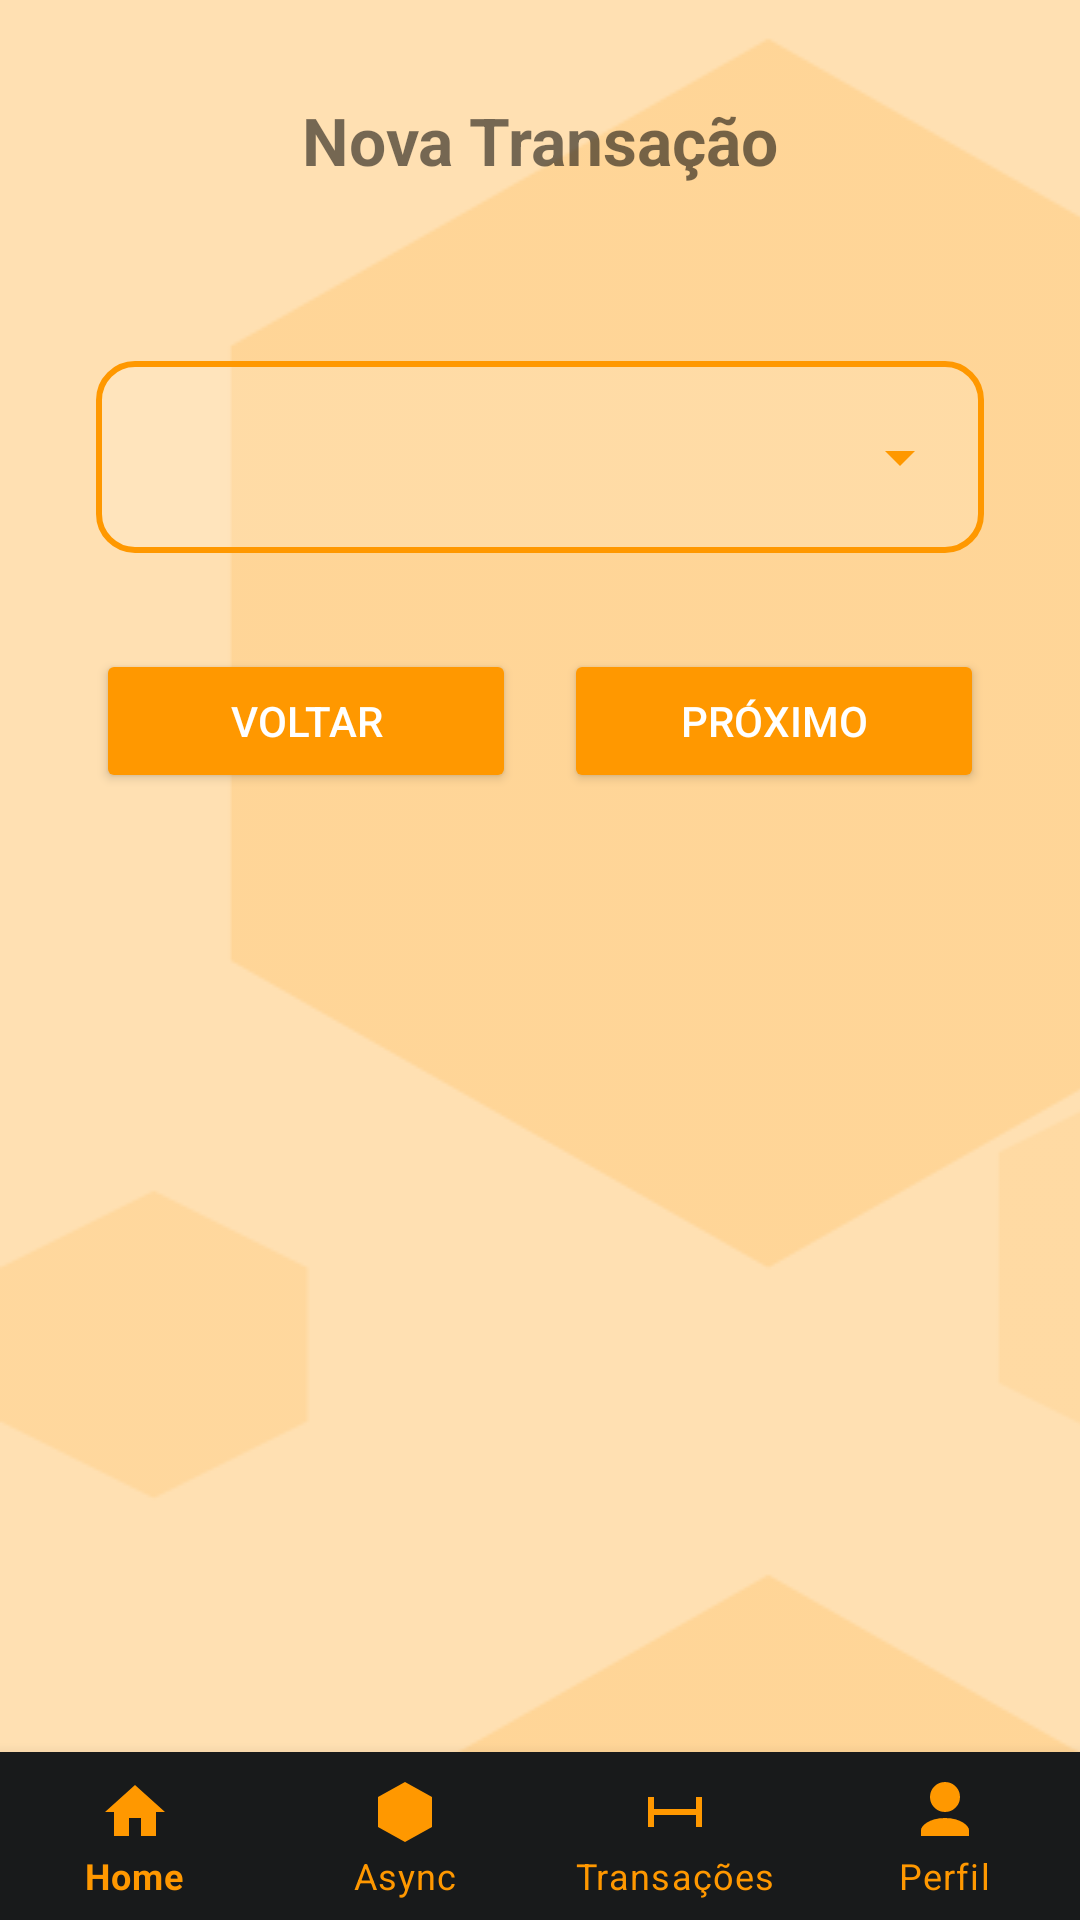

Here is an Android app screen rendered from its layout file. Give the layout XML and the strings, colors and styles it references.
<!-- AndroidManifest.xml: application theme Theme.AsyncPayments -->
<!-- res/layout/activity_transaction.xml -->
<?xml version="1.0" encoding="utf-8"?>
<layout xmlns:android="http://schemas.android.com/apk/res/android"
    xmlns:app="http://schemas.android.com/apk/res-auto"
    xmlns:tools="http://schemas.android.com/tools">


    <androidx.constraintlayout.widget.ConstraintLayout
        android:layout_width="match_parent"
        android:layout_height="match_parent"
        android:background="@drawable/bg_hex_pattern">

        
        <TextView
            android:id="@+id/tvTransactionTitle"
            style="@style/OrangeText"
            android:layout_width="wrap_content"
            android:layout_height="wrap_content"
            android:text="Nova Transação"
            android:textSize="22sp"
            android:textStyle="bold"
            app:layout_constraintTop_toTopOf="parent"
            app:layout_constraintStart_toStartOf="parent"
            app:layout_constraintEnd_toEndOf="parent"
            android:layout_marginTop="32dp"/>

        
        <com.google.android.material.textfield.TextInputLayout
            android:id="@+id/tilGenericInput"
            style="@style/OrangeTextInputLayout"
            android:layout_width="0dp"
            android:layout_height="wrap_content"
            app:boxBackgroundMode="none"
            app:layout_constraintTop_toBottomOf="@id/tvTransactionTitle"
            app:layout_constraintStart_toStartOf="parent"
            app:layout_constraintEnd_toEndOf="parent"
            android:layout_marginTop="48dp"
            android:layout_marginStart="32dp"
            android:layout_marginEnd="32dp">

            <AutoCompleteTextView
                android:id="@+id/etGenericInput"
                style="@style/OrangeEditText"
                android:layout_width="match_parent"
                android:layout_height="64dp"
                android:hint=""
                android:inputType="text"
                android:drawableEnd="@drawable/ic_arrow_drop_down"
                android:gravity="center_vertical"
                android:textSize="20sp"
                android:maxLines="1"
                android:paddingStart="16dp"
                android:paddingEnd="16dp"/>
        </com.google.android.material.textfield.TextInputLayout>

        
        <Button
            android:id="@+id/btnBack"
            style="@style/OrangeButton"
            android:layout_width="0dp"
            android:layout_height="wrap_content"
            android:text="Voltar"
            app:layout_constraintTop_toBottomOf="@id/tilGenericInput"
            app:layout_constraintStart_toStartOf="parent"
            android:layout_marginTop="32dp"
            android:layout_marginStart="32dp"
            android:layout_marginEnd="8dp"
            app:layout_constraintEnd_toStartOf="@id/btnNext"/>

        
        <Button
            android:id="@+id/btnNext"
            style="@style/OrangeButton"
            android:layout_width="0dp"
            android:layout_height="wrap_content"
            android:text="Próximo"
            app:layout_constraintTop_toBottomOf="@id/tilGenericInput"
            app:layout_constraintEnd_toEndOf="parent"
            android:layout_marginTop="32dp"
            android:layout_marginEnd="32dp"
            android:layout_marginStart="8dp"
            app:layout_constraintStart_toEndOf="@id/btnBack"/>

        
        <com.google.android.material.bottomnavigation.BottomNavigationView
            android:id="@+id/bottomNav"
            android:layout_width="0dp"
            android:layout_height="wrap_content"
            android:background="@color/tech_black"
            app:menu="@menu/bottom_nav_menu"
            app:itemIconTint="@color/orange_primary"
            app:itemTextColor="@color/orange_primary"
            app:labelVisibilityMode="labeled"
            app:layout_constraintBottom_toBottomOf="parent"
            app:layout_constraintStart_toStartOf="parent"
            app:layout_constraintEnd_toEndOf="parent"/>

        
        <androidx.recyclerview.widget.RecyclerView
            android:id="@+id/recyclerViewTransactions"
            android:layout_width="match_parent"
            android:layout_height="wrap_content"
            android:layout_marginTop="16dp"
            tools:listitem="@layout/item_transaction" />
    </androidx.constraintlayout.widget.ConstraintLayout>
</layout>
<!-- res/layout/item_transaction.xml (included above) -->
<?xml version="1.0" encoding="utf-8"?>
<androidx.cardview.widget.CardView xmlns:android="http://schemas.android.com/apk/res/android"
    xmlns:app="http://schemas.android.com/apk/res-auto"
    xmlns:tools="http://schemas.android.com/tools"
    android:layout_width="match_parent"
    android:layout_height="wrap_content"
    android:layout_margin="8dp"
    android:backgroundTint="@color/white"
    app:cardCornerRadius="8dp"
    app:cardElevation="4dp">

    <androidx.constraintlayout.widget.ConstraintLayout
        android:layout_width="match_parent"
        android:layout_height="wrap_content"
        android:padding="16dp">

        <TextView
            android:id="@+id/tvTransactionId"
            android:layout_width="wrap_content"
            android:layout_height="wrap_content"
            android:text="ID: "
            android:textSize="16sp"
            app:layout_constraintStart_toStartOf="parent"
            app:layout_constraintTop_toTopOf="parent"
            app:layout_constraintBottom_toBottomOf="parent"/>

        <TextView
            android:id="@+id/tvTransactionStatus"
            android:layout_width="wrap_content"
            android:layout_height="wrap_content"
            android:text="Status: "
            android:textSize="16sp"
            app:layout_constraintStart_toEndOf="@id/tvTransactionId"
            app:layout_constraintTop_toTopOf="parent"
            app:layout_constraintBottom_toBottomOf="parent"
            android:layout_marginStart="16dp"/>

        <TextView
            android:id="@+id/tvTransactionValor"
            android:layout_width="wrap_content"
            android:layout_height="wrap_content"
            android:text="Valor: "
            android:textSize="16sp"
            app:layout_constraintStart_toEndOf="@id/tvTransactionStatus"
            app:layout_constraintTop_toTopOf="parent"
            app:layout_constraintBottom_toBottomOf="parent"
            android:layout_marginStart="16dp"
            android:layout_marginEnd="8dp"/>

        <ImageView
            android:id="@+id/ivArrow"
            android:layout_width="32dp"
            android:layout_height="32dp"
            android:layout_marginEnd="4dp"
            android:contentDescription="Seta de entrada/saída"
            android:visibility="visible"
            android:src="@drawable/ic_arrow_upward"
            app:layout_constraintBottom_toBottomOf="@id/tvTransactionValor"
            app:layout_constraintEnd_toEndOf="parent"
            app:layout_constraintStart_toEndOf="@id/tvTransactionValor"
            app:layout_constraintTop_toTopOf="@id/tvTransactionValor" />

        <TextView
            android:id="@+id/tvTransactionSenderName"
            android:layout_width="wrap_content"
            android:layout_height="wrap_content"
            android:text="Nome: "
            android:textSize="16sp"
            app:layout_constraintTop_toBottomOf="@id/tvTransactionValor"
            app:layout_constraintStart_toStartOf="parent"
            android:layout_marginTop="8dp"/>

        <TextView
            android:id="@+id/tvTransactionDescricao"
            android:layout_width="wrap_content"
            android:layout_height="wrap_content"
            android:text="Descrição: "
            android:textSize="16sp"
            app:layout_constraintTop_toBottomOf="@id/tvTransactionSenderName"
            app:layout_constraintStart_toStartOf="parent"
            android:layout_marginTop="4dp"/>

        <TextView
            android:id="@+id/tvTransactionDate"
            android:layout_width="wrap_content"
            android:layout_height="wrap_content"
            android:text="Data de Envio: "
            android:textSize="16sp"
            app:layout_constraintTop_toBottomOf="@id/tvTransactionDescricao"
            app:layout_constraintStart_toStartOf="parent"
            android:layout_marginTop="4dp"/>

        <LinearLayout
            android:id="@+id/transactionDetails"
            android:layout_width="match_parent"
            android:layout_height="wrap_content"
            android:orientation="vertical"
            android:visibility="gone"
            app:layout_constraintTop_toBottomOf="@id/tvTransactionDate"
            app:layout_constraintStart_toStartOf="parent"
            app:layout_constraintEnd_toEndOf="parent"
            android:layout_marginTop="8dp">

            <TextView
                android:id="@+id/tvTransactionGateway"
                android:layout_width="wrap_content"
                android:layout_height="wrap_content"
                android:text="Gateway: "
                android:textSize="16sp" />

            <TextView
                android:id="@+id/tvTransactionTipo"
                android:layout_width="wrap_content"
                android:layout_height="wrap_content"
                android:layout_marginTop="4dp"
                android:text="Tipo: "
                android:textSize="16sp" />
        </LinearLayout>
    </androidx.constraintlayout.widget.ConstraintLayout>
</androidx.cardview.widget.CardView>
<!-- resources referenced by this layout -->
<resources>
  <color name="orange_primary">#FF9800</color>
  <color name="tech_black">#181A1B</color>
  <color name="white">#FFFFFF</color>
  <!-- drawable bg_hex_pattern (drawable) -->
  <bitmap xmlns:android="http://schemas.android.com/apk/res/android"
      android:src="@drawable/bubbler"
      android:tileMode="repeat"
      android:alpha="0.15" />
  <!-- drawable ic_arrow_drop_down (drawable) -->
  <vector xmlns:android="http://schemas.android.com/apk/res/android"
      android:width="24dp" android:height="24dp"
      android:viewportWidth="24" android:viewportHeight="24">
      <path
          android:fillColor="@color/orange_primary"
          android:pathData="M7,10l5,5 5,-5"/>
  </vector>
  <!-- drawable ic_arrow_upward (drawable) -->
  <vector xmlns:android="http://schemas.android.com/apk/res/android"
      android:width="24dp" android:height="24dp" android:viewportWidth="24"
      android:viewportHeight="24">
      <path
          android:fillColor="#FF3B30"
          android:pathData="M4 12l1.41 1.41L11 7.83V20h2V7.83l5.59 5.58L20 12l-8-8-8 8z"/>
  </vector>
  <style name="OrangeButton">
          <item name="android:backgroundTint">@color/orange_primary</item>
          <item name="android:textColor">@color/white</item>
          <item name="android:elevation">4dp</item>
      </style>
  <style name="OrangeEditText">
          <item name="android:background">@drawable/edittext_hex_border</item>
          <item name="android:textColor">@color/white</item>
          <item name="android:textColorHint">@color/orange_light</item>
      </style>
  <style name="Theme.AsyncPayments" parent="Theme.MaterialComponents.DayNight.DarkActionBar">
          <item name="colorPrimary">@color/orange_primary</item>
          <item name="colorPrimaryVariant">@color/orange_dark</item>
          <item name="colorOnPrimary">@color/white</item>
          <item name="colorSecondary">@color/tech_gray</item>
          <item name="android:colorBackground">@color/orange_light</item>
          <item name="android:windowBackground">@color/orange_light</item>
      </style>
  <!-- drawable bubbler: png bitmap (drawable, 6905 bytes) -->
  <!-- drawable edittext_hex_border (drawable) -->
  <shape xmlns:android="http://schemas.android.com/apk/res/android">
      <solid android:color="#22FFFFFF"/>
      <stroke android:width="2dp" android:color="@color/orange_primary"/>
      <corners android:radius="12dp"/>
  </shape>
  <color name="orange_light">#FFE0B2</color>
  <color name="orange_dark">#F57C00</color>
  <color name="tech_gray">#23272A</color>
</resources>
